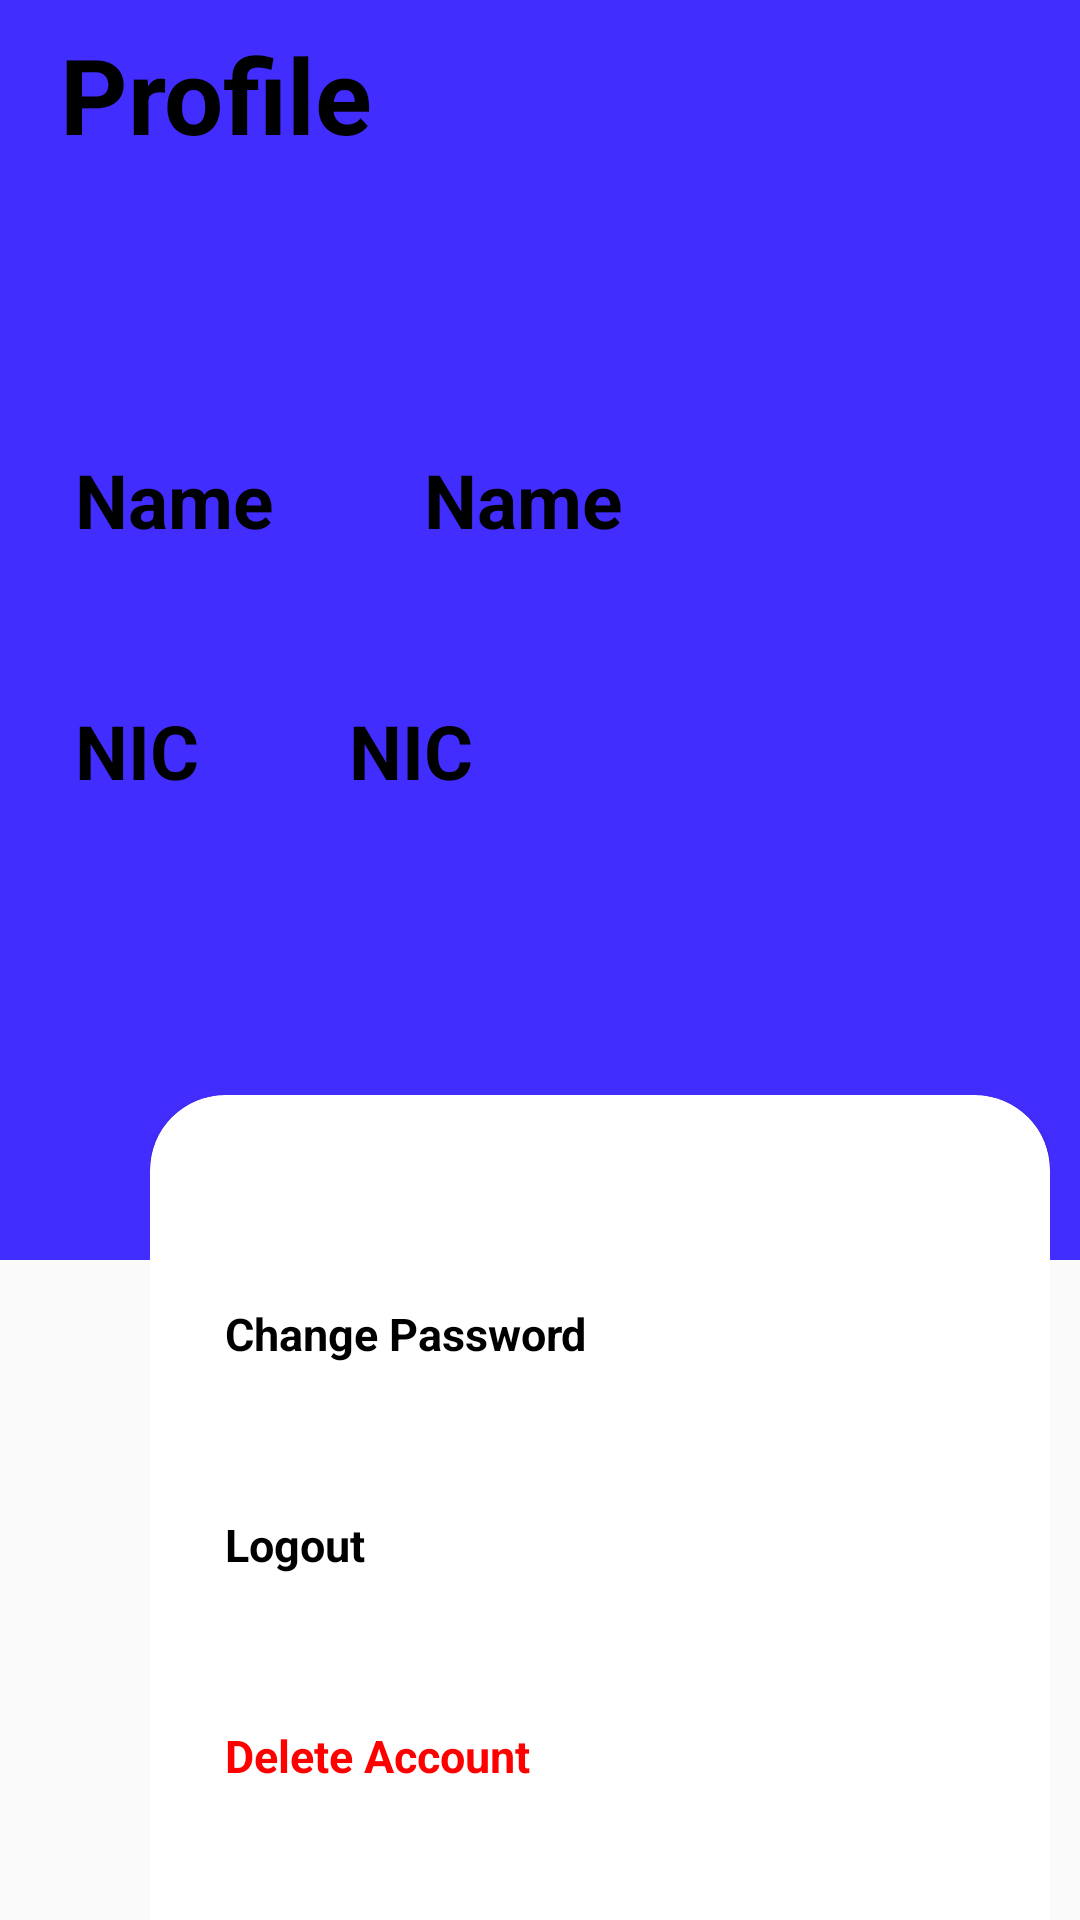

Android layout source for this screen:
<!-- AndroidManifest.xml: application theme Theme.TravelPass -->
<!-- res/layout/activity_profile.xml -->
<?xml version="1.0" encoding="utf-8"?>
<RelativeLayout xmlns:android="http://schemas.android.com/apk/res/android"
    xmlns:app="http://schemas.android.com/apk/res-auto"
    xmlns:tools="http://schemas.android.com/tools"
    android:layout_width="match_parent"
    android:layout_height="match_parent"
    tools:context=".Profile">




    <LinearLayout
        android:layout_width="match_parent"
        android:layout_height="420dp"
        android:orientation="vertical"
        android:id="@+id/linea1"
        android:background="@color/bgclr">


        <TextView


            android:layout_width="wrap_content"
            android:layout_height="wrap_content"
            android:text="Profile "
            android:textColor="@color/black"
            android:textSize="35sp"
            android:textStyle="bold|normal"
            android:layout_marginTop="8dp"
            android:layout_marginLeft="20dp"



            />



        <LinearLayout
            android:layout_width="wrap_content"
            android:layout_height="wrap_content"
            android:orientation="horizontal">
            <TextView

                android:layout_width="match_parent"
                android:layout_height="wrap_content"
                android:text="Name"
                android:textSize="25sp"
                android:textStyle="bold"
                android:textColor="@color/black"
                android:padding="25dp"
                android:layout_marginTop="70dp"
                />

            <TextView
                android:id="@+id/p_name"
                android:layout_width="match_parent"
                android:layout_height="wrap_content"
                android:text="Name"
                android:textSize="25sp"
                android:textStyle="bold"
                android:textColor="@color/black"
                android:padding="25dp"
                android:layout_marginTop="70dp"
                />

        </LinearLayout>


        <LinearLayout
            android:layout_width="wrap_content"
            android:layout_height="wrap_content"
            android:orientation="horizontal">

            <TextView

                android:layout_width="match_parent"
                android:layout_height="wrap_content"
                android:padding="25dp"
                android:text="NIC"
                android:textColor="@color/black"
                android:textSize="25sp"
                android:textStyle="bold"

                />

            <TextView
                android:id="@+id/p_nic"
                android:layout_width="match_parent"
                android:layout_height="wrap_content"
                android:padding="25dp"
                android:text="NIC"
                android:textColor="@color/black"
                android:textSize="25sp"
                android:textStyle="bold"

                />

        </LinearLayout>


    </LinearLayout>



    <LinearLayout
        android:layout_width="wrap_content"
        android:layout_height="wrap_content"
        android:layout_alignTop="@+id/linea1"
        android:layout_marginTop="350sp"
        android:layout_marginLeft="50dp"

        >

        <androidx.cardview.widget.CardView
            android:layout_width="300dp"
            android:layout_height="300dp"
            android:layout_gravity="center"
            android:layout_marginTop="20dp"
            android:layout_below="@+id/linea1"
            app:cardCornerRadius="25dp"
            >


                <LinearLayout
                    android:layout_width="match_parent"
                    android:layout_height="wrap_content"
                    android:orientation="vertical"
                    android:layout_gravity="center">

                    <LinearLayout
                        android:layout_width="match_parent"
                        android:layout_height="wrap_content"
                        android:orientation="horizontal"

                        >

                        <TextView
                            android:id="@+id/password_change"
                            android:layout_width="match_parent"
                            android:layout_height="wrap_content"
                            android:text="Change Password"
                            android:textSize="15sp"
                            android:textStyle="bold"
                            android:textColor="@color/black"
                            android:padding="25dp"
                            />




                    </LinearLayout>

                    <LinearLayout
                        android:id="@+id/log"
                        android:layout_width="wrap_content"
                        android:layout_height="wrap_content"
                        android:orientation="horizontal">

                        <TextView
                            android:id="@+id/logout"
                            android:layout_width="match_parent"
                            android:layout_height="wrap_content"
                            android:text="Logout"
                            android:textSize="15sp"
                            android:textStyle="bold"
                            android:textColor="@color/black"
                            android:padding="25dp"
                            />



                    </LinearLayout>


                    <LinearLayout
                        android:layout_width="wrap_content"
                        android:layout_height="wrap_content"
                        android:orientation="horizontal"
                        >

                        <TextView
                            android:id="@+id/delete"
                            android:layout_width="match_parent"
                            android:layout_height="match_parent"
                            android:text="Delete Account"
                            android:textSize="15sp"
                            android:textStyle="bold"
                            android:textColor="@color/red"
                            android:padding="25dp"
                             />



                    </LinearLayout>




                </LinearLayout>



        </androidx.cardview.widget.CardView>


    </LinearLayout>



</RelativeLayout>
<!-- resources referenced by this layout -->
<resources>
  <color name="bgclr">#422DFF</color>
  <color name="black">#FF000000</color>
  <color name="red">#FF0000</color>
  <style name="Theme.TravelPass" parent="Theme.AppCompat.DayNight.NoActionBar">
          
          <item name="colorPrimary">@color/purple_500</item>
          <item name="colorPrimaryVariant">@color/purple_700</item>
          <item name="colorOnPrimary">@color/white</item>
          
          <item name="colorSecondary">@color/teal_200</item>
          <item name="colorSecondaryVariant">@color/teal_700</item>
          <item name="colorOnSecondary">@color/black</item>
          
          <item name="android:statusBarColor">@color/black</item>
          
      </style>
  <color name="purple_500">#FF6200EE</color>
  <color name="purple_700">#FF3700B3</color>
  <color name="white">#FFFFFFFF</color>
  <color name="teal_200">#FF03DAC5</color>
  <color name="teal_700">#FF018786</color>
</resources>
